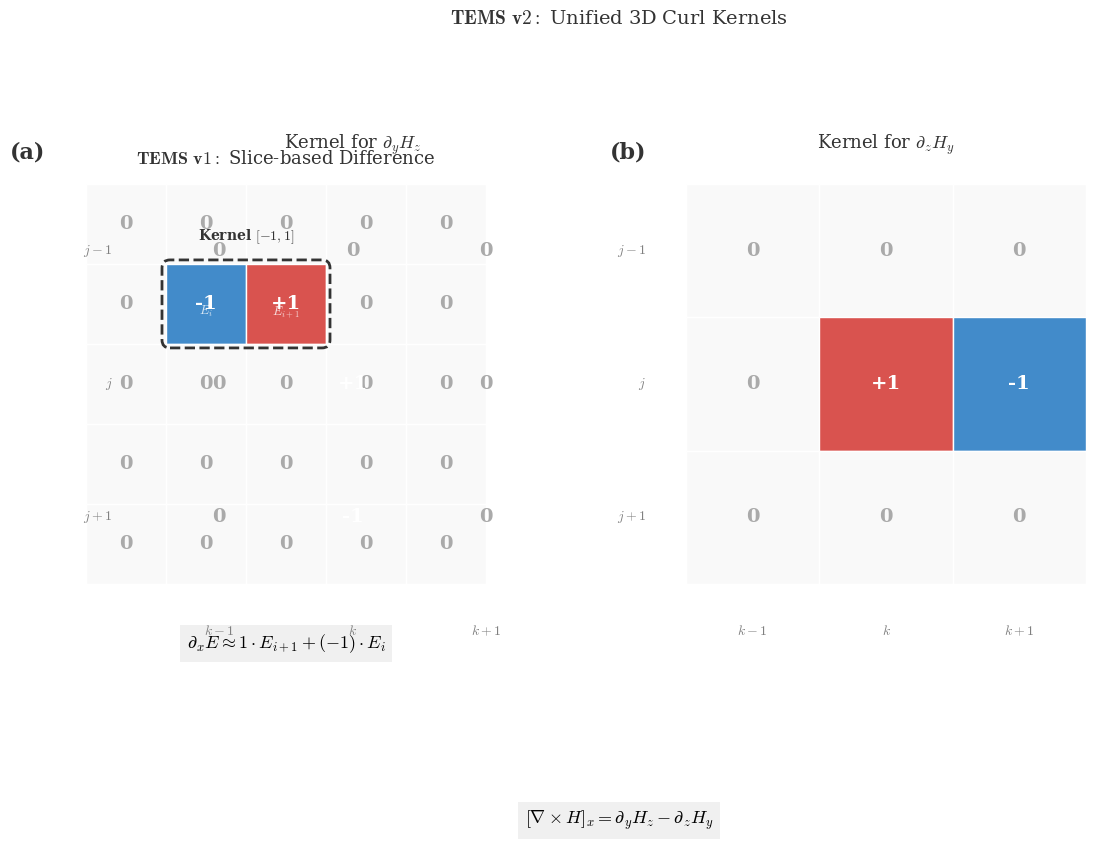

Reproduce this figure in Python.
import matplotlib.pyplot as plt
import matplotlib.patches as patches
import numpy as np

# ==========================================
# 1. 配置风格 (修复部分)
# ==========================================
# 尝试使用 Times New Roman，如果系统没有则回退到 DejaVu Serif
plt.rcParams['font.family'] = 'serif'
plt.rcParams['font.serif'] = ['Times New Roman', 'DejaVu Serif']
plt.rcParams['mathtext.fontset'] = 'cm' # Computer Modern (类 LaTeX 数学字体)
plt.rcParams['font.size'] = 12

# 统一色调 (Academic Colors)
COLOR_POS = '#D9534F'  # Red for +1
COLOR_NEG = '#428BCA'  # Blue for -1
COLOR_BG  = '#F9F9F9'  # Light Grey for 0
COLOR_GRID = '#DDDDDD' 
COLOR_TEXT = '#333333'

def draw_grid(ax, rows, cols, data, offset=(0,0), title="", title_y=1.05):
    """绘制基础网格函数"""
    dx, dy = offset
    
    # 绘制格子
    for i in range(rows):
        for j in range(cols):
            val = data[i][j]
            x = j + dx
            y = (rows - 1 - i) + dy # Invert y to match matrix indexing
            
            # 决定颜色
            if val == 1:
                facecolor = COLOR_POS
                textcolor = 'white'
                text = '+1'
            elif val == -1:
                facecolor = COLOR_NEG
                textcolor = 'white'
                text = '-1'
            else:
                facecolor = COLOR_BG
                textcolor = '#AAAAAA'
                text = '0'
            
            # 画方块
            rect = patches.Rectangle((x, y), 1, 1, linewidth=1, edgecolor='white', facecolor=facecolor)
            ax.add_patch(rect)
            
            # 写字
            ax.text(x + 0.5, y + 0.5, text, ha='center', va='center', 
                    color=textcolor, fontweight='bold', fontsize=14)
            
    # 边框和标题
    ax.set_xlim(dx, dx + cols)
    ax.set_ylim(dy, dy + rows)
    ax.set_aspect('equal')
    ax.axis('off')
    
    if title:
        # 修正：去掉了 \textbf，改用 \mathbf，并手动处理空格 (\ )
        ax.text(dx + cols/2, dy + rows + 0.2, title, ha='center', va='bottom', fontsize=13, color=COLOR_TEXT)

# ==========================================
# 2. 绘图主程序
# ==========================================
fig = plt.figure(figsize=(12, 5), dpi=300)

# --- 子图 A: TEMS v1 (1D Finite Difference) ---
ax1 = fig.add_axes([0.05, 0.1, 0.4, 0.8])

# 构造数据
grid_v1 = np.zeros((5, 5))
grid_v1[1, 1] = -1 # Input i
grid_v1[1, 2] = 1  # Input i+1

# 修复：\textbf -> \mathbf, 增加 \ 转义空格
draw_grid(ax1, 5, 5, grid_v1, title=r"$\mathbf{TEMS\ v1:}$ Slice-based Difference")

# 添加标注
ax1.text(1.5, 3.5, r"$E_i$", color='white', ha='center', va='top', fontsize=9, alpha=0.8)
ax1.text(2.5, 3.5, r"$E_{i+1}$", color='white', ha='center', va='top', fontsize=9, alpha=0.8)

# 卷积核框
kernel_rect = patches.FancyBboxPatch((1.05, 3.05), 1.9, 0.9, boxstyle="round,pad=0.1", 
                                     linewidth=2, edgecolor=COLOR_TEXT, facecolor='none', linestyle='--')
ax1.add_patch(kernel_rect)
ax1.text(2, 4.3, r"Kernel $[-1, 1]$", ha='center', color=COLOR_TEXT, fontsize=10, fontweight='bold')

# 公式
ax1.text(2.5, -0.8, r"$\partial_x E \approx 1 \cdot E_{i+1} + (-1) \cdot E_i$", 
         ha='center', fontsize=13, bbox=dict(facecolor='#F0F0F0', edgecolor='none', pad=5))


# --- 子图 B: TEMS v2 (Unified Kernels) ---
ax2 = fig.add_axes([0.55, 0.1, 0.4, 0.8])

# Kernel 1: d/dy (Hz)
k1 = np.zeros((3, 3))
k1[1, 1] = 1
k1[2, 1] = -1 

# Kernel 2: d/dz (Hy)
k2 = np.zeros((3, 3))
k2[1, 1] = 1
k2[1, 2] = -1 

# 绘制
draw_grid(ax2, 3, 3, k1, offset=(0, 1), title=r"Kernel for $\partial_y H_z$")
draw_grid(ax2, 3, 3, k2, offset=(4, 1), title=r"Kernel for $\partial_z H_y$")

# 添加轴标
for x_base in [0, 4]:
    ax2.text(x_base - 0.3, 1.5, r"$j+1$", va='center', ha='right', fontsize=10, color='gray')
    ax2.text(x_base - 0.3, 2.5, r"$j$",   va='center', ha='right', fontsize=10, color='gray')
    ax2.text(x_base - 0.3, 3.5, r"$j-1$", va='center', ha='right', fontsize=10, color='gray')
    
    ax2.text(x_base + 0.5, 0.7, r"$k-1$", ha='center', va='top', fontsize=10, color='gray')
    ax2.text(x_base + 1.5, 0.7, r"$k$",   ha='center', va='top', fontsize=10, color='gray')
    ax2.text(x_base + 2.5, 0.7, r"$k+1$", ha='center', va='top', fontsize=10, color='gray')

# 修复：\textbf -> \mathbf, 增加 \ 转义空格
ax2.text(3.5, 5.2, r"$\mathbf{TEMS\ v2:}$ Unified 3D Curl Kernels", ha='center', fontsize=14, color=COLOR_TEXT)

# 物理公式
ax2.text(3.5, -0.8, r"$[\nabla \times H]_x = \partial_y H_z - \partial_z H_y$", 
         ha='center', fontsize=13, bbox=dict(facecolor='#F0F0F0', edgecolor='none', pad=5))

# ==========================================
# 3. 添加图例标注 (a) (b)
# ==========================================
fig.text(0.02, 0.95, "(a)", fontsize=16, fontweight='bold', color=COLOR_TEXT)
fig.text(0.52, 0.95, "(b)", fontsize=16, fontweight='bold', color=COLOR_TEXT)

# 保存
plt.savefig("unified_tems_kernels.png", bbox_inches='tight', pad_inches=0.1)
print("Finished! Saved as 'unified_tems_kernels.png'")
plt.show()
